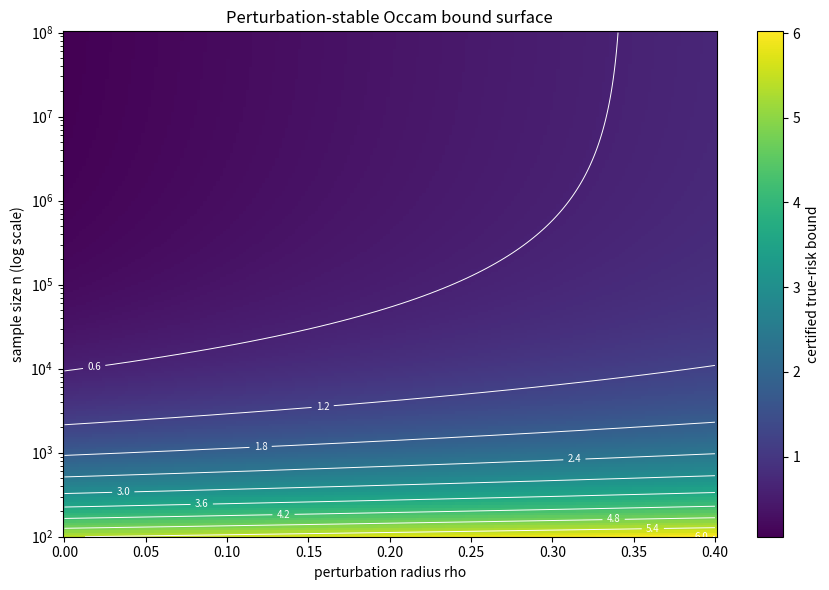

This figure's Python source:
import math
import numpy as np
import matplotlib.pyplot as plt

R, C, L, delta = 0.05, 8192*math.log(2), 1.6, 0.05
rhos = np.linspace(0, 0.4, 200)
ns = np.logspace(2, 8, 200)
RHO, N = np.meshgrid(rhos, ns)
Z = (R + L*RHO) + np.sqrt((C + math.log(1/delta)) / (2*N))
fig, ax = plt.subplots(figsize=(9, 6))
pc = ax.pcolormesh(RHO, N, Z, shading='auto', cmap='viridis')
cs = ax.contour(RHO, N, Z, colors='white', linewidths=0.7, levels=10)
ax.clabel(cs, inline=True, fontsize=7)
ax.set_yscale('log')
ax.set_xlabel('perturbation radius rho')
ax.set_ylabel('sample size n (log scale)')
ax.set_title('Perturbation-stable Occam bound surface')
fig.colorbar(pc, ax=ax, label='certified true-risk bound')
plt.tight_layout()
plt.savefig('tradeoff_surface.png', dpi=150)
print('saved tradeoff_surface.png')
